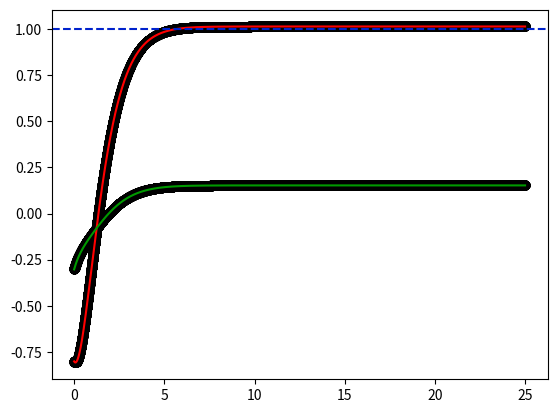

The script that saved this image:
import numpy as np
import matplotlib.pyplot as plt
from math import e, cos, sin, cosh, sinh, atan

steps = 50000
length = 25

delta = length/steps
t_values = np.arange(0, length, delta)
v_values = np.zeros(steps)
u_values = np.zeros(steps)

#Initial conditions, constants
v_0 = 5
u_0 = 0
s_0 = -4
I = 3
beta = 2
C = 10
D = 5

v_0 = -0.18
u_0 = 0.766
s_0 = 2.05
I = 0.718
beta = 1.995
C = 2.85
D = 2.077

v_0 = -0.45
s_0 = 2.201
u_0 = -0.83
I = 0.990
beta = 1.560
C = 2.183
D = 1.529

beta = 2.554
C = 2.729
D = 3.864
v_0 = 0.601
s_0 = 1.258
u_0 = -1.37
I = 0.737

v_0 = -0.7366913762715817
s_0 = 1.43877533028168
u_0 = 0.49549990146727874
I = 1.0666990972531414
beta = 3.454704939258241
C = 1.3194081275570249
D = 1.8612391512003994

v_0 = -0.12358751876809682
s_0 = -2.6534389873966973
u_0 = -1.640959313776784
I = 1.1929969370369464
C = 0.30041492031562556
D = 1.9667230932557858
beta = 1.21306163732562

#Now testing for why some things don't converge
v_0 = -0.5180116594868698
s_0 = -1.7183102990180616
u_0 = 1.4833584215619702
I = 0.8058996560587008
beta = 2.8515476604235435
C = 1.622501913545989
D = 3.3747412316766234

v_0 = -0.5344216674595554
s_0 = 2.6320532631604756
u_0 = 1.8376515726025984
I = 1.1992006037229164
C = 0.21701322110312685
D = 1.2876136046959845
beta = 1.4181985425471741

v_0 = 0.042498500556758634
s_0 = 1.9969879510064343
u_0 = -1.7110931247830903
I = 1.1481576391935455
C = 3.7332053912579606
D = 4.854644992605482
beta = 2.8530325284973057

v_0 = -0.8013465358224463
s_0 = -2.444000732541551
u_0 = -0.3025519877746179
I = 1.166547463700633
C = 0.2864249771067044
D = 1.903165304013408
beta = 1.1831014351494835

v_values[0] = v_0
u_values[0] = u_0

#------------------------------------------------------------------------------

#Forward-Euler derivative calculation (can't mess that one up, but numerics can)
def dv(v, u, t):
    return I - v - u + (s_0 * e**(-beta * t))

def du(v, u, t):
    return C*v - D*u

for x in range(1, steps):
    v = v_values[x-1]
    u = u_values[x-1]
    t = t_values[x-1]
    v_values[x] = v_values[x-1] + delta * dv(v, u, t)
    u_values[x] = u_values[x-1] + delta * du(v, u, t)

#------------------------------------------------------------------------------
    
v_analytic = np.zeros(steps)
u_analytic = np.zeros(steps)

p = 0.5*(D+1)
q_proto = (D - 1)**2 - 4*C
if q_proto < 0:
    abs_q = 0.5*(-q_proto)**0.5
else:
    abs_q = 0.5*q_proto**0.5
q2 = 0.25*q_proto

#------------------------------------------------------------------------------

#Equations for v, u using the lambda formulation
#Something's wrong with these
#Not accounting for imaginary parts properly?
L1 = - p - abs_q
L2 = - p + abs_q

def ana_v_lambda(t):
    part_1 = (L2 + 1) * (I/L1 + s_0/(L1 + beta) + v_0) + u_0
    part_1 *= -e**(L1 * t)
    part_2 = (L1 + 1) * (I/L2 + s_0/(L2 + beta) + v_0) + u_0
    part_2 *= e**(L2 * t)
    part_beta = e**(-beta * t) * s_0
    part_beta *= (L2+1)/(L1+beta) - (L1+1)/(L2+beta)
    part_I = I * ((L2+1)/L1 - (L1+1)/L2)
    return (part_1 + part_2 + part_beta + part_I) / (L1 - L2)

def ana_u_lambda(t):
    #Something wrong here
    part_1 = (I/L1 + s_0/(L1 + beta) + v_0) + (L1 + 1) * u_0 / C
    part_1 *= e**(L1 * t)
    part_2 = (I/L2 + s_0/(L2 + beta) + v_0) + (L2 + 1) * u_0 / C
    part_2 *= -e**(L2 * t)
    part_beta = -e**(-beta * t) * s_0
    part_beta *= 1/(L1+beta) - 1/(L2+beta)
    part_I = -I * (1/L1 - 1/L2)
    return C * (part_1 + part_2 + part_beta + part_I) / (L1 - L2)

#------------------------------------------------------------------------------    

def c(x):
    if q2 < 0:
        return cos(x)
    else:
        return cosh(x)

def s(x):
    if q2 < 0:
        return sin(x)
    else:
        return sinh(x)

#Equations for v, u using the p, q formulation
#These ones work fine
def ana_v_pq(t):
    s_cluster = s_0 * (2*p - beta - 1) / (p**2 - q2 -2*p*beta + beta**2)
    I_cluster = I * (2*p - 1) / (p**2 - q2)
    part_c = v_0 - s_cluster - I_cluster
    part_c *= e**(-p * t) * c(abs_q * t)

    part_s = s_0 * (p**2 + q2 - p*(beta + 1) + beta) / (p**2 - q2 -2*p*beta + beta**2)
    part_s += I * (p**2 + q2 - p) / (p**2 - q2) + v_0 * (1 - p) + u_0
    part_s *= e**(-p * t) * s(abs_q * t) / abs_q

    part_beta = e**(-beta * t) * s_cluster
    return part_c - part_s + part_beta + I_cluster

#This had an error but I've fixed it
def ana_u_pq(t):
    s_cluster = C * s_0 / ((p - beta)**2 - q2)
    I_cluster = C * I / (p**2 - q2)
    
    part_c = u_0 - s_cluster - I_cluster
    part_c *= e**(-p * t) * cos(abs_q * t)

    part_s = (s_cluster * (p - beta)) + (I_cluster * p) + ((p - 1)* u_0) - C*v_0
    part_s *= e**(-p * t) * sin(abs_q * t) / abs_q

    part_beta = e**(-beta * t) * s_cluster
    return part_c - part_s + part_beta + I_cluster

#------------------------------------------------------------------------------

#Testing the version where we combine cos and sin together

#Functions for deriving coefficients
def part_c(v_0, s_0, u_0, I):
    return v_0 - coeff_synapse(s_0) - coeff_const(I)

#def part_s(v_0, s_0, u_0, I):
#    return -((s_0 * (p**2 + q2 - p*(beta + 1) + beta)) \
#           + (I * (p**2 + q2 - p) / (p**2 - q2) + v_0 * (1 - p) + u_0) / abs_q)

    #There was some error in the original form of this
def part_s(v_0, s_0, u_0, I):
    value = s_0 * (p**2 + q2 - p*(beta + 1) + beta) / ((p - beta)**2 - q2)
    value += I * (p**2 + q2 - p) / (p**2 - q2) + v_0 * (1 - p) + u_0
    value /= -abs_q
    return value
    
def coeff_trig(v_0, s_0, u_0, I):
    #Coefficient of the "trigonometric" terms in the true voltage equation
    #Though it's the same if they're not trigonometric, actually
    c_part = part_c(v_0, s_0, u_0, I)
    s_part = part_s(v_0, s_0, u_0, I)
    if (c_part >= 0):
        sign = 1
    else:
        sign = -1
    return sign * ((c_part**2 + s_part**2)**0.5)

def trig_phase(v_0, s_0, u_0, I):
    #Calculates the phase offset of the trigonometric/hyperbolic terms
    c_part = part_c(v_0, s_0, u_0, I)
    s_part = part_s(v_0, s_0, u_0, I)
    if q2 < 0:
        #Trigonometric case
        return atan(-s_part/c_part)
    else:
        #Hyperbolic case
        return atanh(s_part/c_part)
    #TODO: what if c_part = 0?

def coeff_synapse(s_0):
    #Coefficient of the synapse decay term in the true voltage equation
    #Same as ana_pq as long as brackets expand OK
    return s_0 * (2*p - beta - 1) / ((p - beta)**2 - q2)

def coeff_const(I):
    #Long term limit in the true voltage equation
    #Same as ana_pq
    return I * (2*p - 1) / (p**2 - q2)

#Functions for the actual value of v and u
def get_vt(t, v_0, s_0, u_0, I):
    """Calculates v(t) from initial conditions"""
    T = coeff_trig(v_0, s_0, u_0, I)
    theta = trig_phase(v_0, s_0, u_0, I)
    B = coeff_synapse(s_0)
    K = coeff_const(I)
    return T*(e**(-p * t))*cos(abs_q*t + theta) + B*e**(-beta * t) + K
    #Seems like it has to be cos(q(t + theta)) rather than cos(qt + theta)?
    #Or not?

def get_ut(t, v_0, s_0, u_0, I):
    """Calculates u(t) from initial conditions"""
    s_cluster = C * s_0 / ((p - beta)**2 - q2)
    I_cluster = C * I / (p**2 - q2)
    
    part_c = u_0 - s_cluster - I_cluster
    part_c *= e**(-p * t) * cos(abs_q * t)

    part_s = (s_cluster * (p - beta)) + (I_cluster * p) + ((p - 1)* u_0) - C*v_0
    part_s *= e**(-p * t) * sin(abs_q * t) / abs_q

    part_beta = e**(-beta * t) * s_cluster
    return part_c - part_s + part_beta + I_cluster

#------------------------------------------------------------------------------
    
for x in range(0, steps):
    #v_analytic[x] = ana_v_pq(t_values[x])
    #u_analytic[x] = ana_u_pq(t_values[x])
    if q2 >= 0:
        print("Error: not in oscillatory regime")
    v_analytic[x] = get_vt(t_values[x], v_0, s_0, u_0, I)
    u_analytic[x] = get_ut(t_values[x], v_0, s_0, u_0, I)

plt.figure()
x_axis = t_values
y1_axis = v_values
y2_axis = u_values
y3_axis = v_analytic
y4_axis = u_analytic
plt.plot(x_axis, y1_axis, c="#ff0000")  #  Red is v(t), Euler
plt.plot(x_axis, y2_axis, c="#009900")  #Green is u(t), Euler
plt.scatter(x_axis, y3_axis, c="#000000")
plt.scatter(x_axis, y4_axis, c="#000000")
plt.axhline(1, linestyle="dashed", c="#0022cc")
plt.show()
